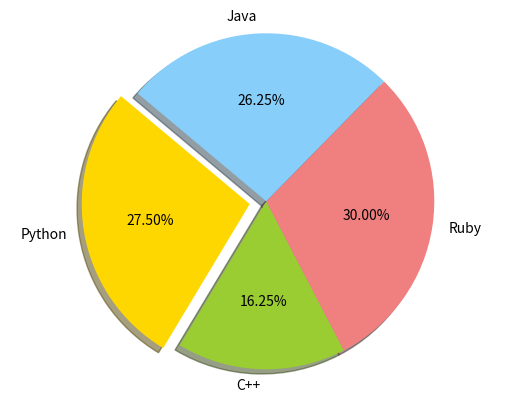

Here is the Python script that generated this plot:
import matplotlib.pyplot as plt

# Data to plot
labels = 'Python', 'C++', 'Ruby', 'Java'
sizes = [22, 13, 24, 21]
colors = ['gold', 'yellowgreen', 'lightcoral', 'lightskyblue']
explode = (0.1, 0, 0, 0)  # explode 1st slice

# Plot
plt.pie(sizes, explode=explode, labels=labels, colors=colors, autopct='%1.2f%%', shadow=True, startangle=140)

plt.axis('equal')
plt.show()